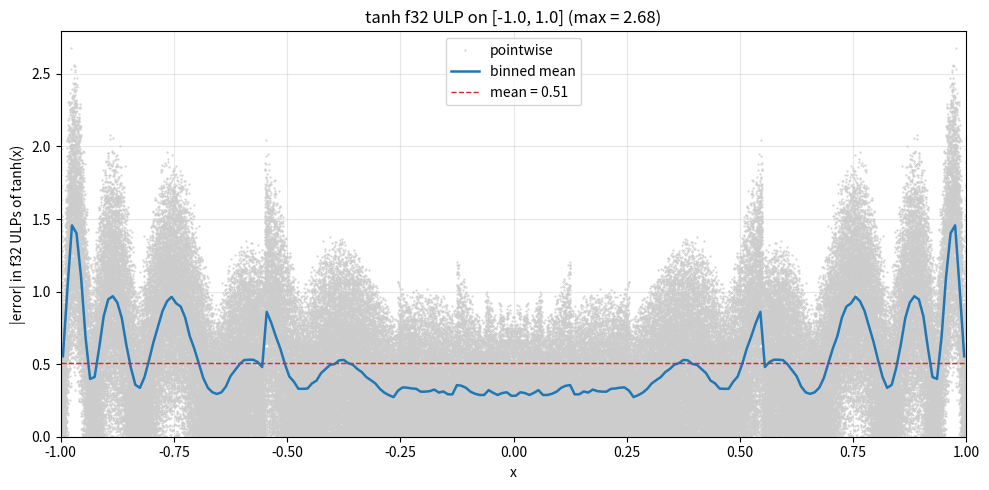

Generate this figure with matplotlib: (Note: this script raises an exception after producing the figure.)
"""tanh(x) Chebyshev approximation on [-L, L] with L = 1.

tanh is odd, analytic on R with nearest poles at +/- i*pi/2. Factor out the
zero at origin: tanh(x)/x is smooth and EVEN, with value 1 at x=0 and
tanh(1) ~ 0.7616 at the endpoints.

  tanh(x) ~ x * P(x^2)   for |x| <= 1

Chebyshev Bernstein-ellipse convergence in scaled t = x/L has
rho = sqrt(1 + (pi/(2L))^2) + pi/(2L). At L=1, rho ~ 3.43, so a modest
DEGREE = 12 suffices for f32. Widening L beyond ~1 slows convergence fast
(L=2 needs ~20 terms; L=3 needs ~32, and the monomial-basis Horner path
starts losing precision as coefficients span many orders of magnitude).

Outside [-1, 1] the caller should range-reduce via tanh(x) = 1 - 2/(exp(2x)+1)
-- that is outside the scope of this Chebyshev demo.

No major/minor trick applies -- no pi constants in the evaluation.
"""

import matplotlib.pyplot as plt
import numpy as np
from numpy.polynomial import Chebyshev, Polynomial

L = 1.0


def g(x):
    """g(x) = tanh(x) / x.  Smooth and even."""
    x = np.asarray(x, dtype=np.float64)
    out = np.empty_like(x)
    small = np.abs(x) < 1e-4
    out[~small] = np.tanh(x[~small]) / x[~small]
    # Taylor: tanh(x)/x = 1 - x^2/3 + 2 x^4/15 - 17 x^6/315 + ...
    xs = x[small]
    out[small] = 1 - xs**2/3 + 2*xs**4/15 - 17*xs**6/315
    return out


DEGREE = 12
cheb = Chebyshev.interpolate(lambda t: g(L * t), DEGREE, domain=[-1, 1])
print(f"Chebyshev coefficients of g(L*t), L={L}:")
for n, c in enumerate(cheb.coef):
    tag = "  (odd, ~0)" if n % 2 else ""
    print(f"  a_{n:2d} = {c: .6e}{tag}")

poly_t = cheb.convert(kind=Polynomial, domain=[-1, 1], window=[-1, 1])
# t = x/L, so coef_in_x[k] = poly_t.coef[k] * (1/L)^k
coef_x = np.array([c * (1.0 / L)**k for k, c in enumerate(poly_t.coef)])
P_coef = coef_x[::2]

print(f"\nP(x^2) such that tanh(x) ~ x * P(x^2):")
for k, c in enumerate(P_coef):
    print(f"  x^{2*k:2d}: {c: .15e}")


def approx_tanh(x):
    x = np.asarray(x, dtype=np.float64)
    xc = np.clip(x, -L, L)
    x2 = xc * xc
    val = P_coef[-1]
    for c in reversed(P_coef[:-1]):
        val = val * x2 + c
    result = xc * val
    # Saturate outside [-L, L].
    return np.where(x > L, 1.0, np.where(x < -L, -1.0, result))


xs = np.linspace(-L, L, 200_001)
approx = approx_tanh(xs)
true = np.tanh(xs)
abs_err = np.abs(approx - true)
mask = np.abs(true) > 1e-6
rel_err = np.abs((approx[mask] - true[mask]) / true[mask])
print(f"\nf64 max abs err on [-{L}, {L}]: {abs_err.max():.3e}, max rel err: {rel_err.max():.3e}")


def approx_tanh_f32(x):
    x = x.astype(np.float32)
    P32 = P_coef.astype(np.float32)
    Lf = np.float32(L)
    xc = np.clip(x, -Lf, Lf)
    x2 = xc * xc
    val = P32[-1]
    for c in reversed(P32[:-1]):
        val = val * x2 + c
    result = xc * val
    return np.where(x > Lf, np.float32(1.0), np.where(x < -Lf, np.float32(-1.0), result))


xs32 = np.linspace(-L, L, 200_001, dtype=np.float32)
true64 = np.tanh(xs32.astype(np.float64))
approx32 = approx_tanh_f32(xs32).astype(np.float64)

ulp = np.abs(np.spacing(true64.astype(np.float32))).astype(np.float64)
ulp_err = np.abs(approx32 - true64) / np.where(ulp > 0, ulp, np.nan)
valid = np.isfinite(ulp_err) & (np.abs(true64) > 1e-6)

n_bins = 200
bin_edges = np.linspace(-L, L, n_bins + 1)
bin_idx = np.clip(np.searchsorted(bin_edges, xs32, side="right") - 1, 0, n_bins - 1)
sums = np.bincount(bin_idx, weights=np.where(valid, ulp_err, 0.0), minlength=n_bins)
counts = np.bincount(bin_idx, weights=valid.astype(np.float64), minlength=n_bins)
bin_mean = np.where(counts > 0, sums / np.maximum(counts, 1), np.nan)
bin_centers = 0.5 * (bin_edges[:-1] + bin_edges[1:])

overall_mean = ulp_err[valid].mean()
overall_max = ulp_err[valid].max()
print(f"f32 ULP: mean = {overall_mean:.2f}, max = {overall_max:.2f}")

fig, ax = plt.subplots(figsize=(10, 5))
ax.plot(xs32[valid], ulp_err[valid], ".", color="#cccccc", ms=1, label="pointwise")
ax.plot(bin_centers, bin_mean, color="#1f77b4", lw=1.8, label="binned mean")
ax.axhline(overall_mean, color="#d62728", ls="--", lw=1, label=f"mean = {overall_mean:.2f}")
ax.set_xlabel("x"); ax.set_ylabel("|error| in f32 ULPs of tanh(x)")
ax.set_title(f"tanh f32 ULP on [-{L}, {L}] (max = {overall_max:.2f})")
ax.set_xlim(-L, L); ax.set_ylim(0, np.nanpercentile(ulp_err[valid], 99.5) * 1.5)
ax.legend(); ax.grid(alpha=0.3); fig.tight_layout()
fig.savefig("work/out/cheb_tanh_ulp.png", dpi=130)
print("Saved work/out/cheb_tanh_ulp.png")


def _f(c):
    return f"{float(np.float32(c)):.9e}f"


print("\n// === C++ ===")
print(f"// tanh(x) on [-1, 1] (saturates outside).  Max f32 ULP ~{overall_max:.2f}.")
print("inline float approx_tanh(float x) {")
print("    const float xc = x < -1.0f ? -1.0f : (x > 1.0f ? 1.0f : x);")
print("    const float x2 = xc * xc;")
print(f"    float p = {_f(P_coef[-1])};")
for c in reversed(P_coef[:-1]):
    print(f"    p = p * x2 + {_f(c)};")
print("    return xc * p;")
print("}")
